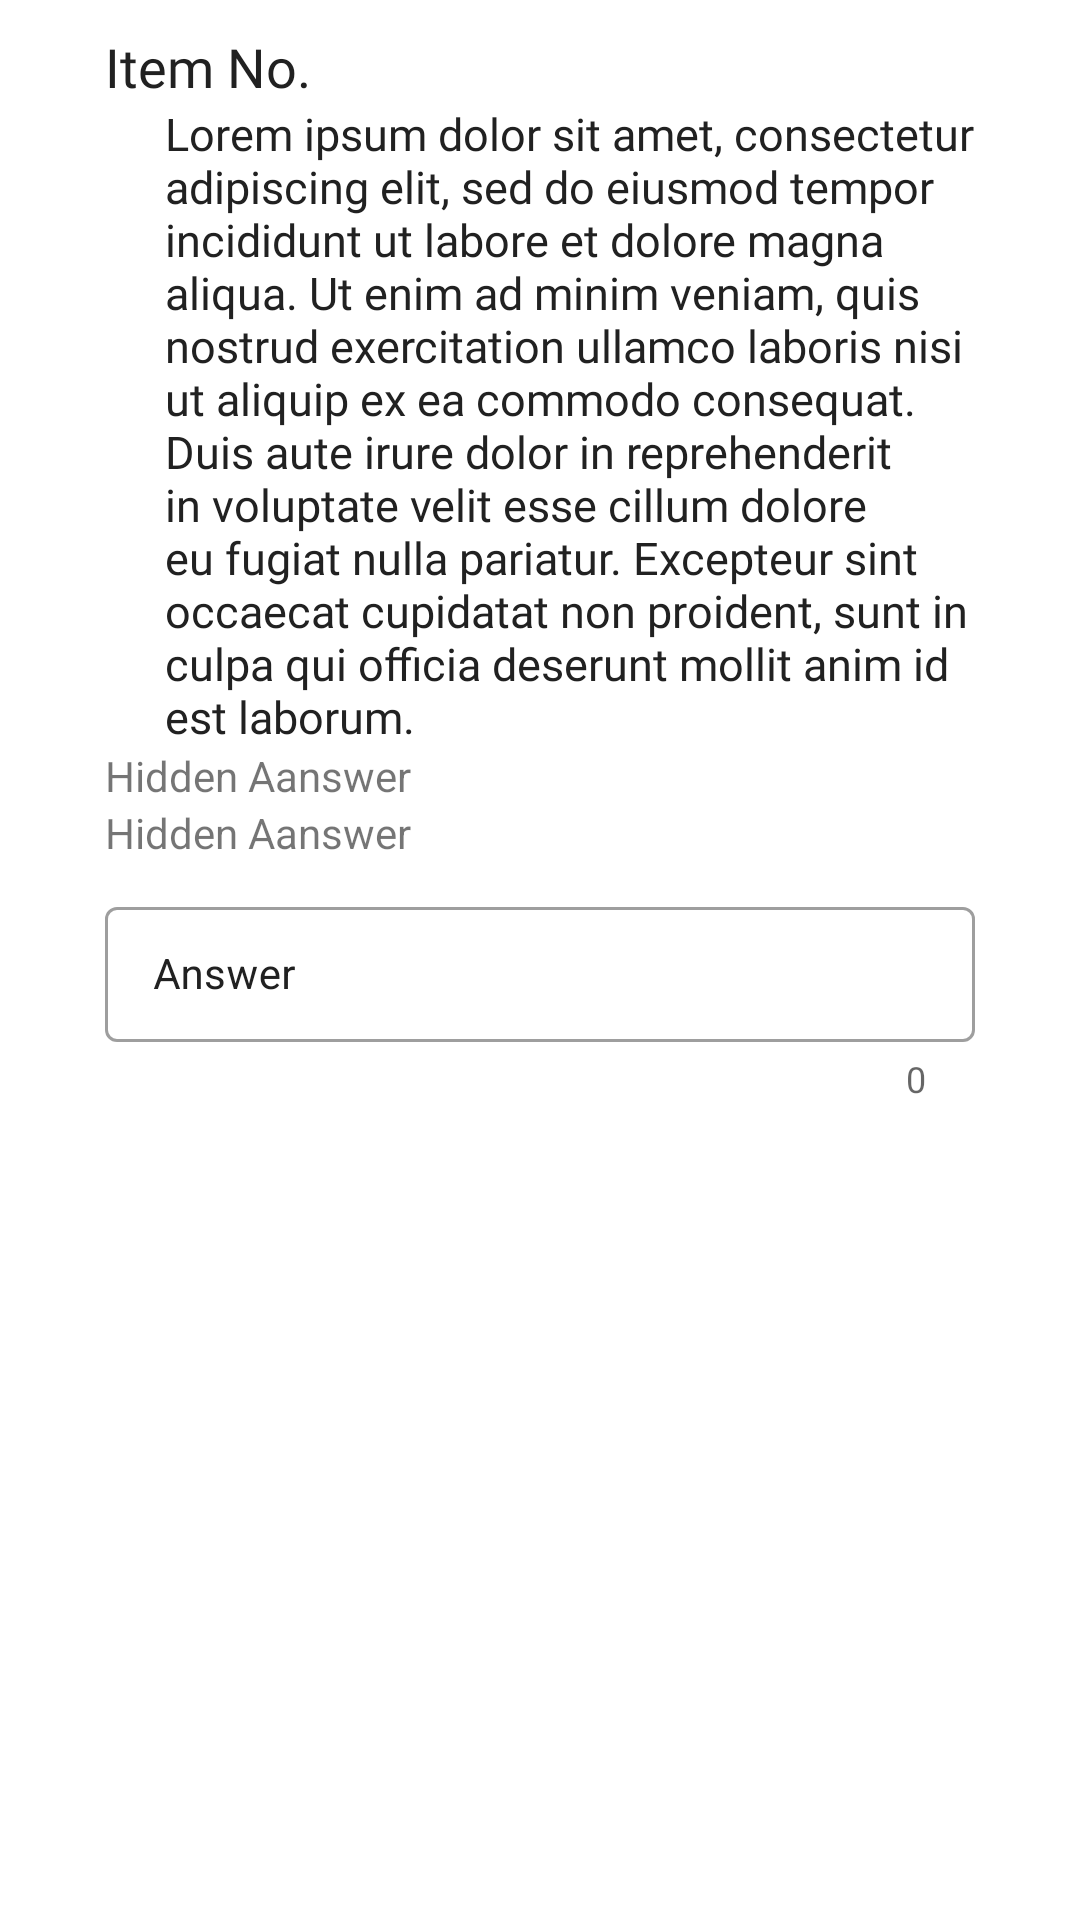

Write the Android layout XML for this screen, with the resource values it uses.
<!-- AndroidManifest.xml: application theme Theme.EndtermExam -->
<!-- res/layout/take_filndblanks_quiz.xml -->
<?xml version="1.0" encoding="utf-8"?>
<RelativeLayout xmlns:android="http://schemas.android.com/apk/res/android"
    xmlns:app="http://schemas.android.com/apk/res-auto"
    android:layout_width="match_parent"
    android:layout_height="wrap_content">

    <LinearLayout
        android:id="@+id/layout_fillNDblanks_question"
        android:layout_width="match_parent"
        android:layout_height="wrap_content"
        android:layout_marginStart="35dp"
        android:layout_marginTop="10dp"
        android:layout_marginEnd="35dp"
        android:layout_marginBottom="10dp"
        android:gravity="start"
        android:orientation="vertical">

        <TextView
            android:id="@+id/textView_fillNDblanks_itemNo"
            android:layout_width="match_parent"
            android:layout_height="wrap_content"
            android:fontFamily="@font/quicksand_bold"
            android:text="@string/hint_itemnumber"
            android:textColor="@color/primary_text"
            android:textSize="18sp" />

        <TextView
            android:id="@+id/textView_fillNDblanks_Question"
            android:layout_width="match_parent"
            android:layout_height="wrap_content"
            android:layout_marginStart="20dp"
            android:fontFamily="@font/quicksand_medium"
            android:text="Lorem ipsum dolor sit amet, consectetur adipiscing elit, sed do eiusmod tempor incididunt ut labore et dolore magna aliqua. Ut enim ad minim veniam, quis nostrud exercitation ullamco laboris nisi ut aliquip ex ea commodo consequat. Duis aute irure dolor in reprehenderit in voluptate velit esse cillum dolore eu fugiat nulla pariatur. Excepteur sint occaecat cupidatat non proident, sunt in culpa qui officia deserunt mollit anim id est laborum."
            android:textAlignment="viewStart"
            android:textColor="@color/primary_text"
            android:textSize="15sp" />
        <TextView
            android:id="@+id/hidden_answer"
            android:layout_width="match_parent"
            android:layout_height="wrap_content"
            android:visibility="visible"
            android:text="Hidden Aanswer"/>

        <TextView
            android:id="@+id/hidden_score"
            android:layout_width="match_parent"
            android:layout_height="wrap_content"
            android:text="Hidden Aanswer"
            android:visibility="visible" />

        <com.google.android.material.textfield.TextInputLayout
            android:id="@+id/textInputLayout_fillNDblanks_Answer"
            style="@style/Widget.MaterialComponents.TextInputLayout.OutlinedBox.Dense"
            android:layout_width="match_parent"
            android:layout_height="wrap_content"
            android:layout_marginTop="10dp"
            android:textColorHint="@color/primary_text"
            app:counterEnabled="true"
            app:helperTextTextColor="@color/primary_text">

            <com.google.android.material.textfield.TextInputEditText
                android:id="@+id/textInputEditText_fillNDblanks_Answer"
                android:layout_width="match_parent"
                android:layout_height="wrap_content"
                android:hint="@string/app_answer"
                android:inputType="textPersonName"
                android:paddingStart="16dp"
                android:paddingEnd="16dp"
                android:textColor="@color/primary_text"
                android:textSize="14sp" />
        </com.google.android.material.textfield.TextInputLayout>

    </LinearLayout>
</RelativeLayout>
<!-- resources referenced by this layout -->
<resources>
  <color name="primary_text">#212121</color>
  <string name="app_answer">Answer</string>
  <string name="hint_itemnumber">Item No.</string>
  <style name="Theme.EndtermExam" parent="Theme.MaterialComponents.DayNight.NoActionBar">
          
          <item name="colorPrimary">@color/primary</item>
          <item name="colorPrimaryVariant">@color/dark_primary</item>
          <item name="colorOnPrimary">@color/white</item>
          
          <item name="colorSecondary">@color/teal_200</item>
          <item name="colorSecondaryVariant">@color/teal_700</item>
          <item name="colorOnSecondary">@color/black</item>
          
          <item name="android:statusBarColor" tools:targetApi="l">?attr/colorPrimaryVariant</item>
          
  
      </style>
  <color name="primary">#3F51B5</color>
  <color name="dark_primary">#303F9F</color>
  <color name="white">#FFFFFFFF</color>
  <color name="teal_200">#FF03DAC5</color>
  <color name="teal_700">#FF018786</color>
  <color name="black">#FF000000</color>
</resources>
